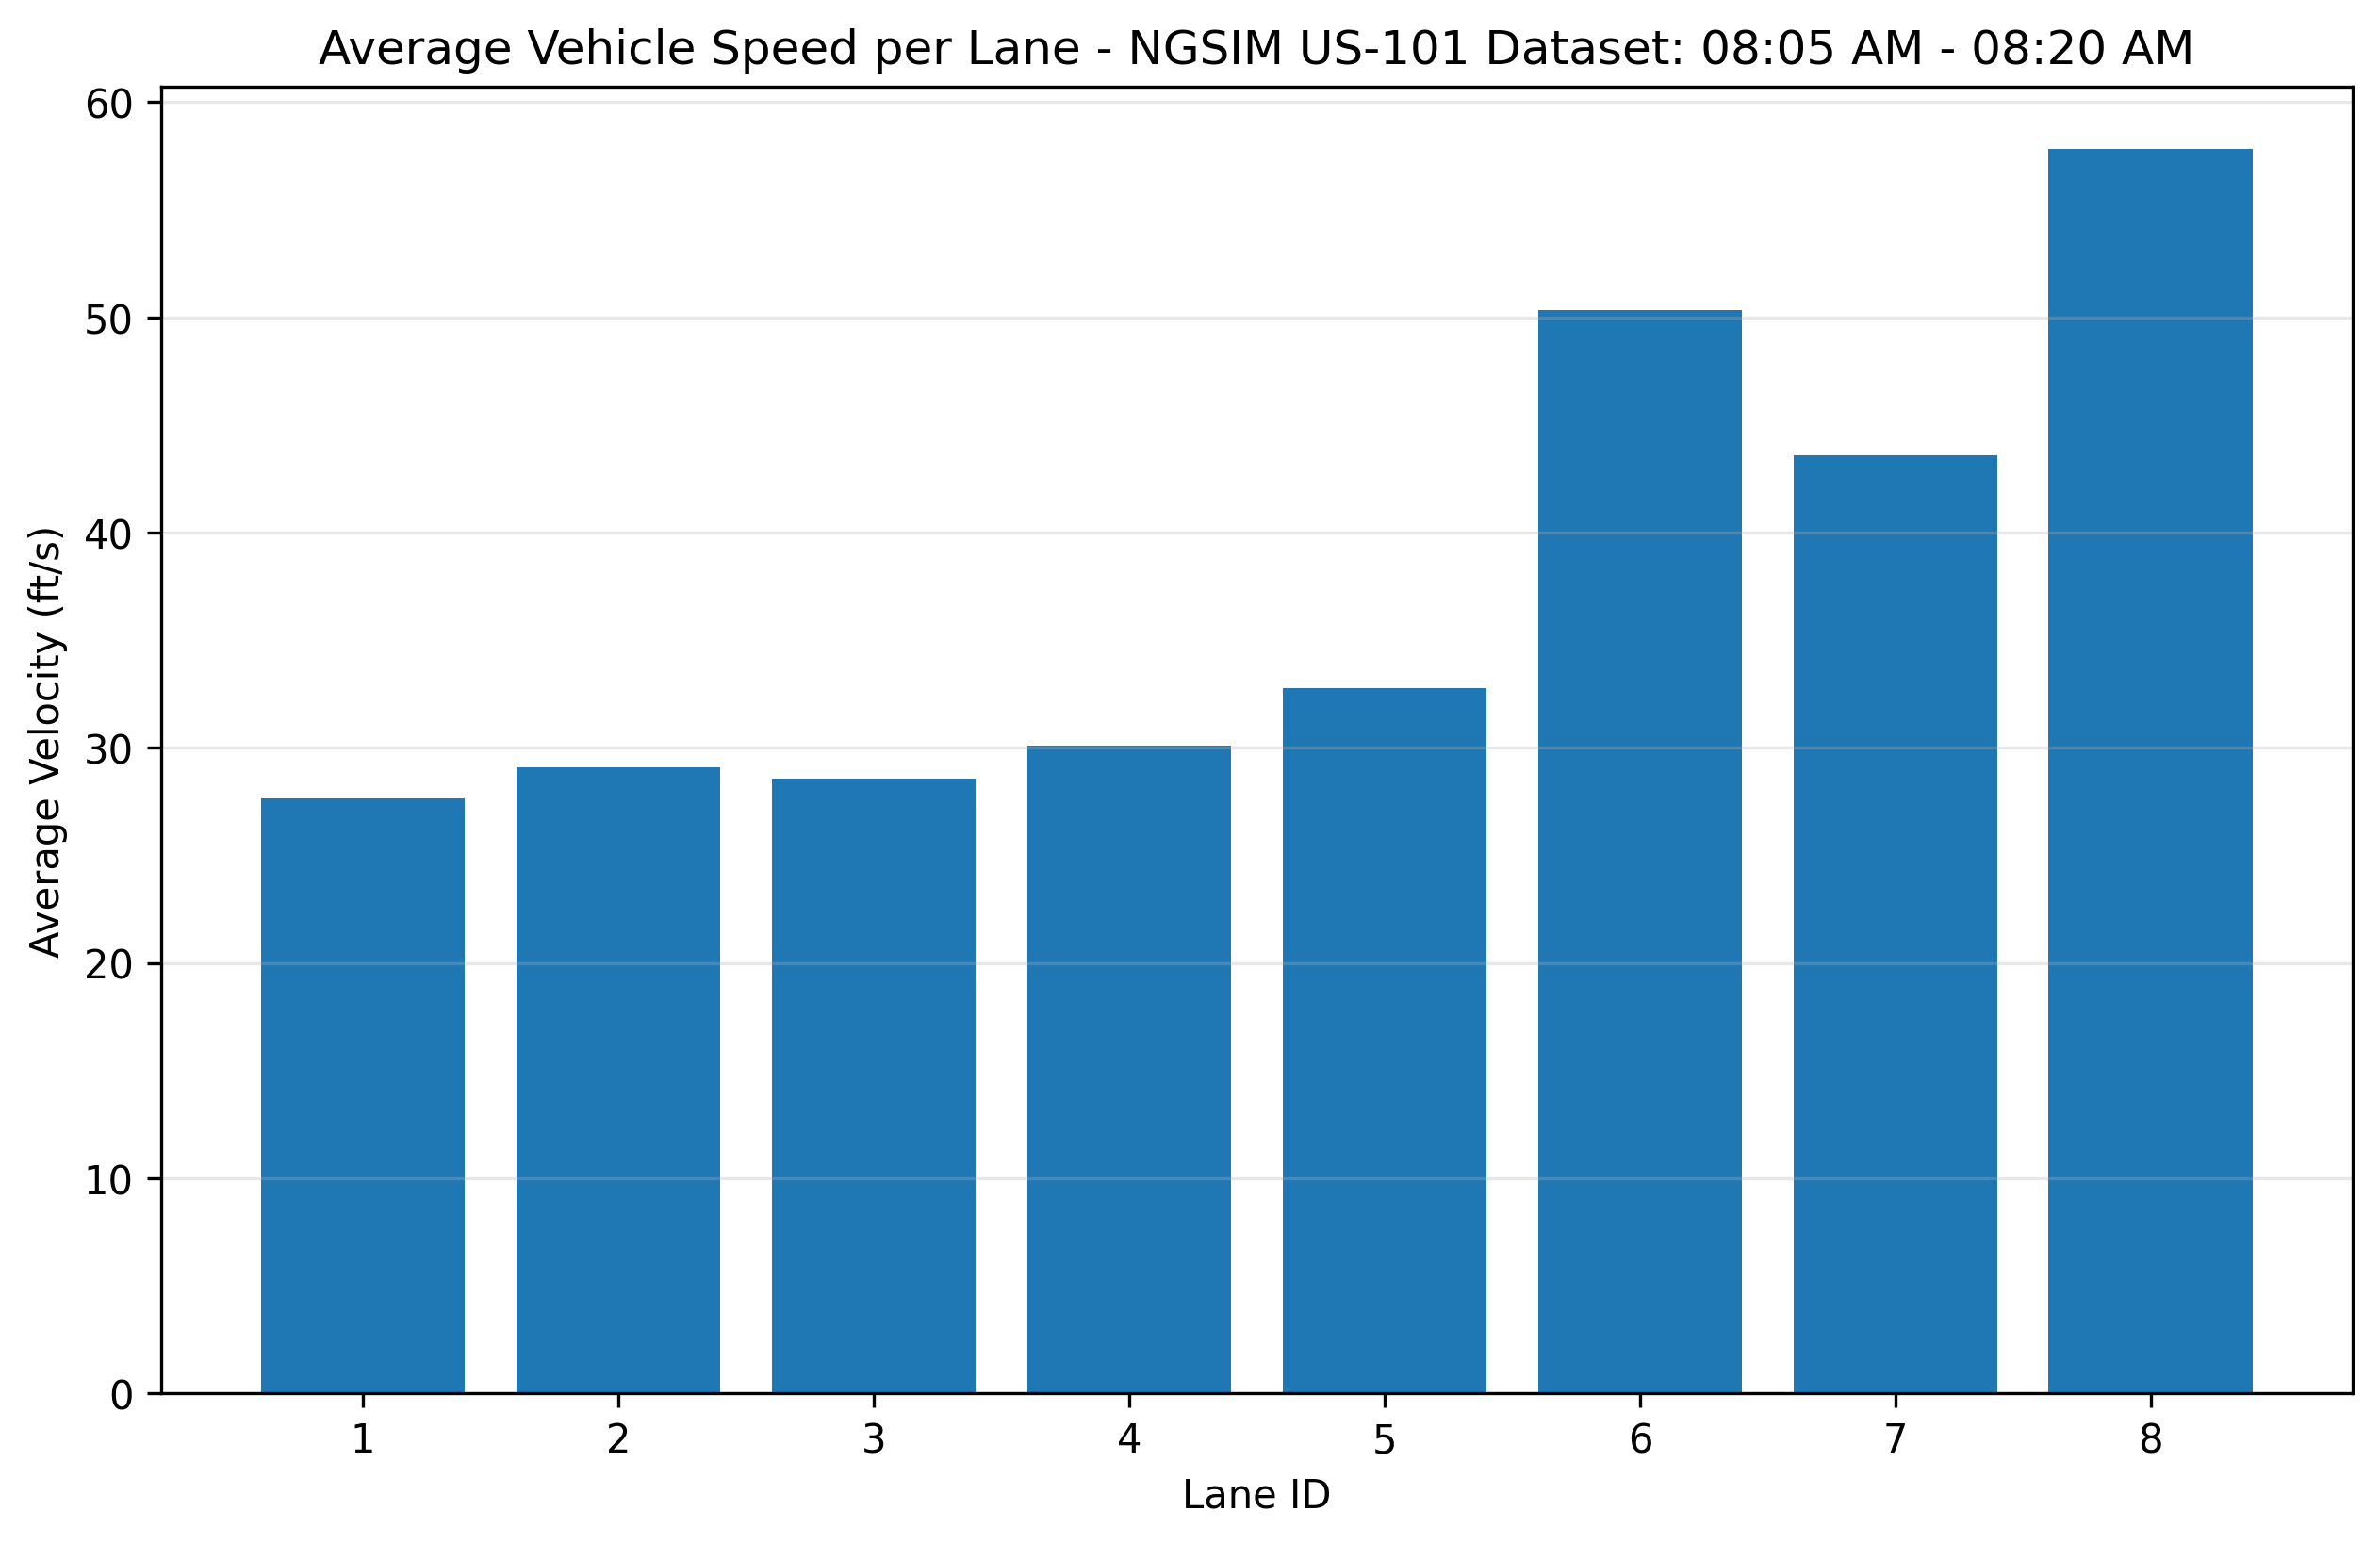

Data behind this chart, as committed beside it:
Lane_ID, Average_Velocity_ft_per_s
1, 27.64
2, 29.11
3, 28.59
4, 30.08
5, 32.78
6, 50.35
7, 43.58
8, 57.82
